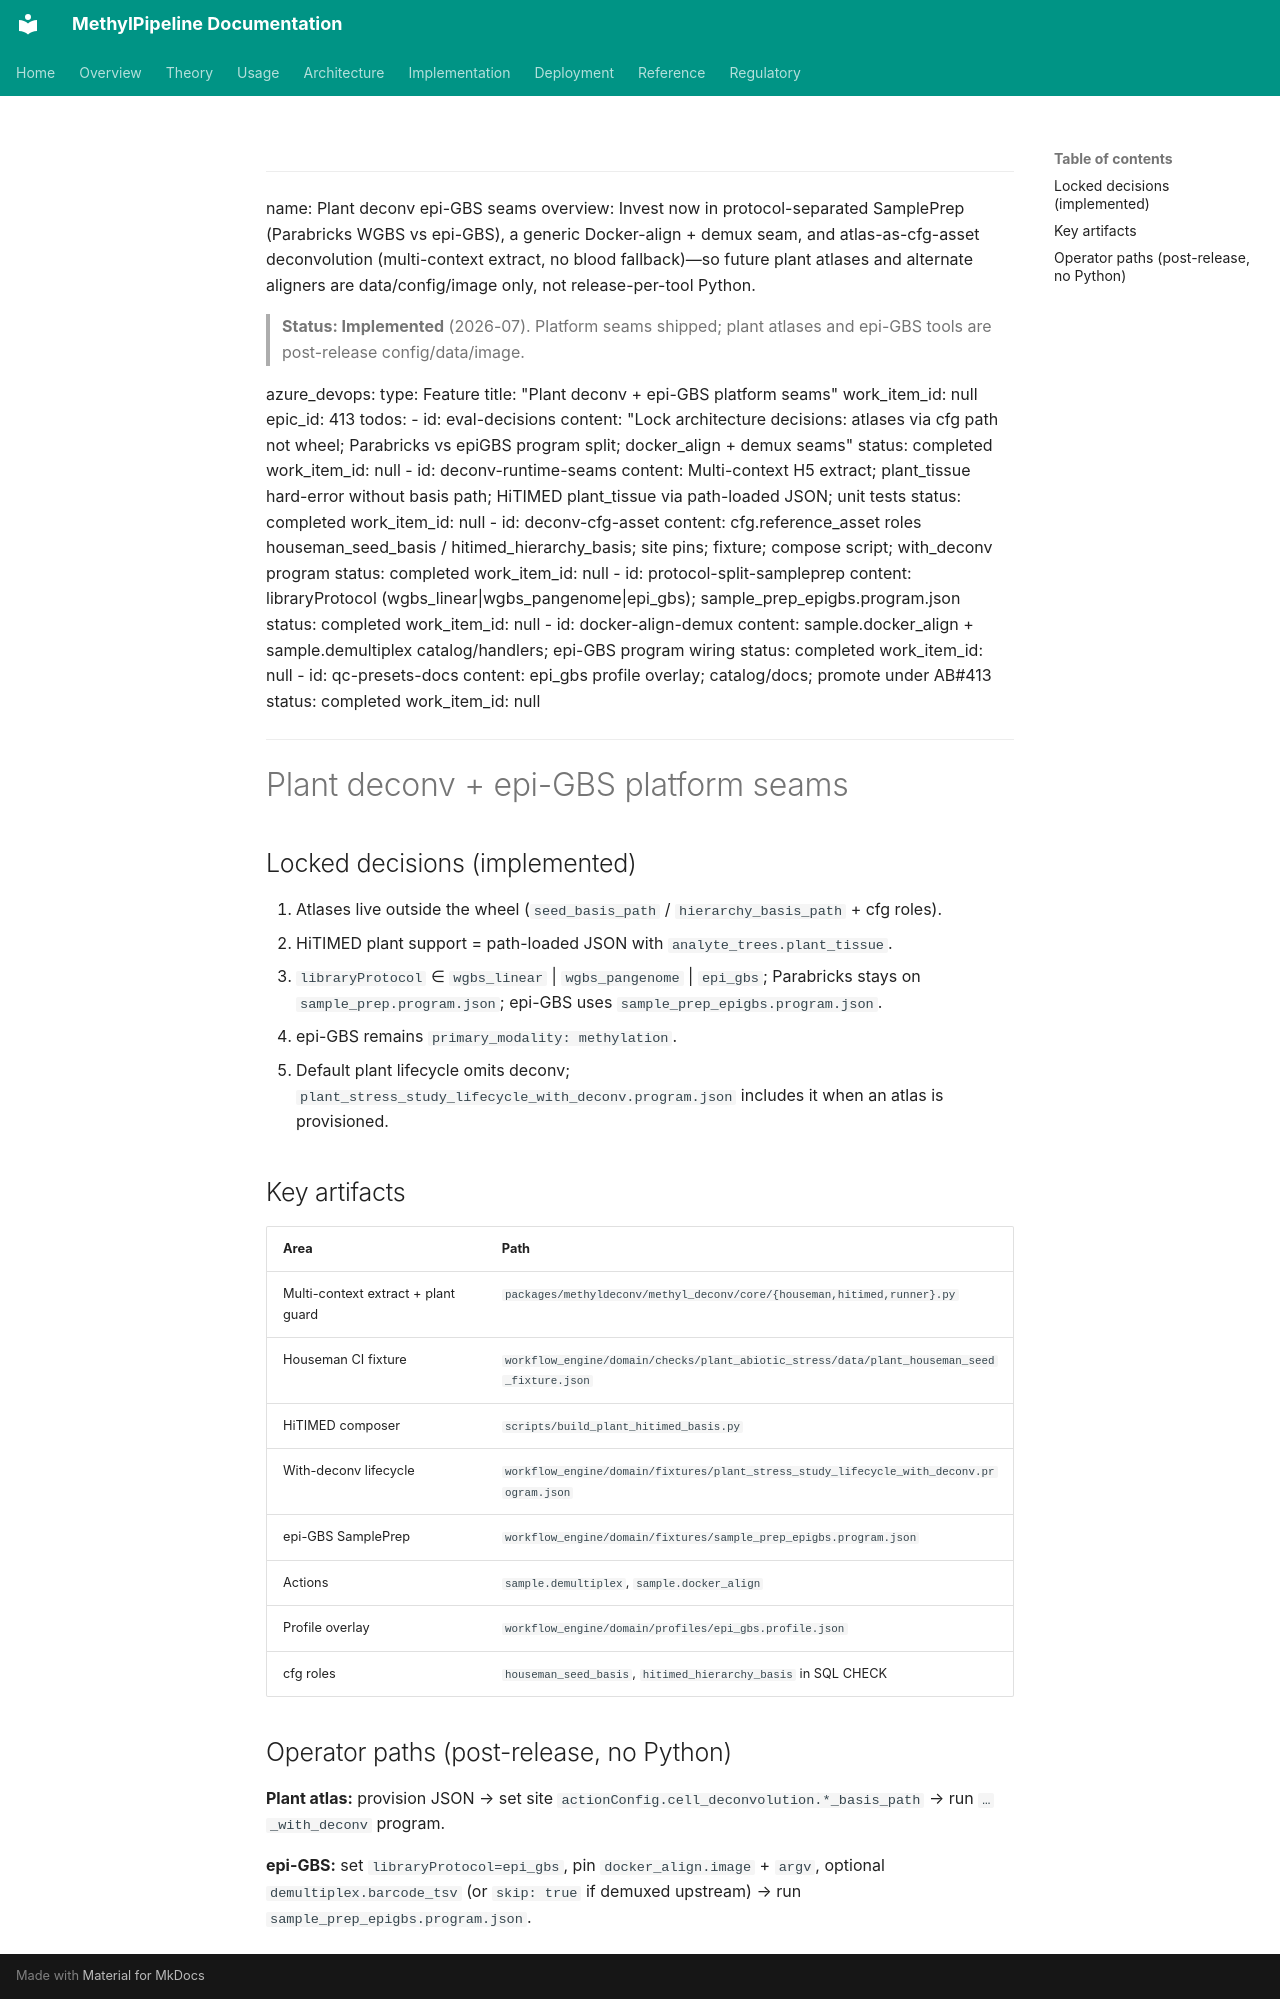

repository: Goliath-Research/GoliathWorkflow · page: plans/plant-deconv-epigbs-seams.plan/index.html · generator: mkdocs

---
name: Plant deconv epi-GBS seams
overview: Invest now in protocol-separated SamplePrep (Parabricks WGBS vs epi-GBS), a generic Docker-align + demux seam, and atlas-as-cfg-asset deconvolution (multi-context extract, no blood fallback)—so future plant atlases and alternate aligners are data/config/image only, not release-per-tool Python.

> **Status: Implemented** (2026-07). Platform seams shipped; plant atlases and epi-GBS tools are post-release config/data/image.

azure_devops:
  type: Feature
  title: "Plant deconv + epi-GBS platform seams"
  work_item_id: null
  epic_id: 413
todos:
  - id: eval-decisions
    content: "Lock architecture decisions: atlases via cfg path not wheel; Parabricks vs epiGBS program split; docker_align + demux seams"
    status: completed
    work_item_id: null
  - id: deconv-runtime-seams
    content: Multi-context H5 extract; plant_tissue hard-error without basis path; HiTIMED plant_tissue via path-loaded JSON; unit tests
    status: completed
    work_item_id: null
  - id: deconv-cfg-asset
    content: cfg.reference_asset roles houseman_seed_basis / hitimed_hierarchy_basis; site pins; fixture; compose script; with_deconv program
    status: completed
    work_item_id: null
  - id: protocol-split-sampleprep
    content: libraryProtocol (wgbs_linear|wgbs_pangenome|epi_gbs); sample_prep_epigbs.program.json
    status: completed
    work_item_id: null
  - id: docker-align-demux
    content: sample.docker_align + sample.demultiplex catalog/handlers; epi-GBS program wiring
    status: completed
    work_item_id: null
  - id: qc-presets-docs
    content: epi_gbs profile overlay; catalog/docs; promote under AB#413
    status: completed
    work_item_id: null
---

# Plant deconv + epi-GBS platform seams

## Locked decisions (implemented)

1. Atlases live outside the wheel (`seed_basis_path` / `hierarchy_basis_path` + cfg roles).
2. HiTIMED plant support = path-loaded JSON with `analyte_trees.plant_tissue`.
3. `libraryProtocol` ∈ `wgbs_linear` | `wgbs_pangenome` | `epi_gbs`; Parabricks stays on `sample_prep.program.json`; epi-GBS uses `sample_prep_epigbs.program.json`.
4. epi-GBS remains `primary_modality: methylation`.
5. Default plant lifecycle omits deconv; `plant_stress_study_lifecycle_with_deconv.program.json` includes it when an atlas is provisioned.

## Key artifacts

| Area | Path |
|------|------|
| Multi-context extract + plant guard | `packages/methyldeconv/methyl_deconv/core/{houseman,hitimed,runner}.py` |
| Houseman CI fixture | `workflow_engine/domain/checks/plant_abiotic_stress/data/plant_houseman_seed_fixture.json` |
| HiTIMED composer | `scripts/build_plant_hitimed_basis.py` |
| With-deconv lifecycle | `workflow_engine/domain/fixtures/plant_stress_study_lifecycle_with_deconv.program.json` |
| epi-GBS SamplePrep | `workflow_engine/domain/fixtures/sample_prep_epigbs.program.json` |
| Actions | `sample.demultiplex`, `sample.docker_align` |
| Profile overlay | `workflow_engine/domain/profiles/epi_gbs.profile.json` |
| cfg roles | `houseman_seed_basis`, `hitimed_hierarchy_basis` in SQL CHECK |

## Operator paths (post-release, no Python)

**Plant atlas:** provision JSON → set site `actionConfig.cell_deconvolution.*_basis_path` → run `…_with_deconv` program.

**epi-GBS:** set `libraryProtocol=epi_gbs`, pin `docker_align.image` + `argv`, optional `demultiplex.barcode_tsv` (or `skip: true` if demuxed upstream) → run `sample_prep_epigbs.program.json`.
